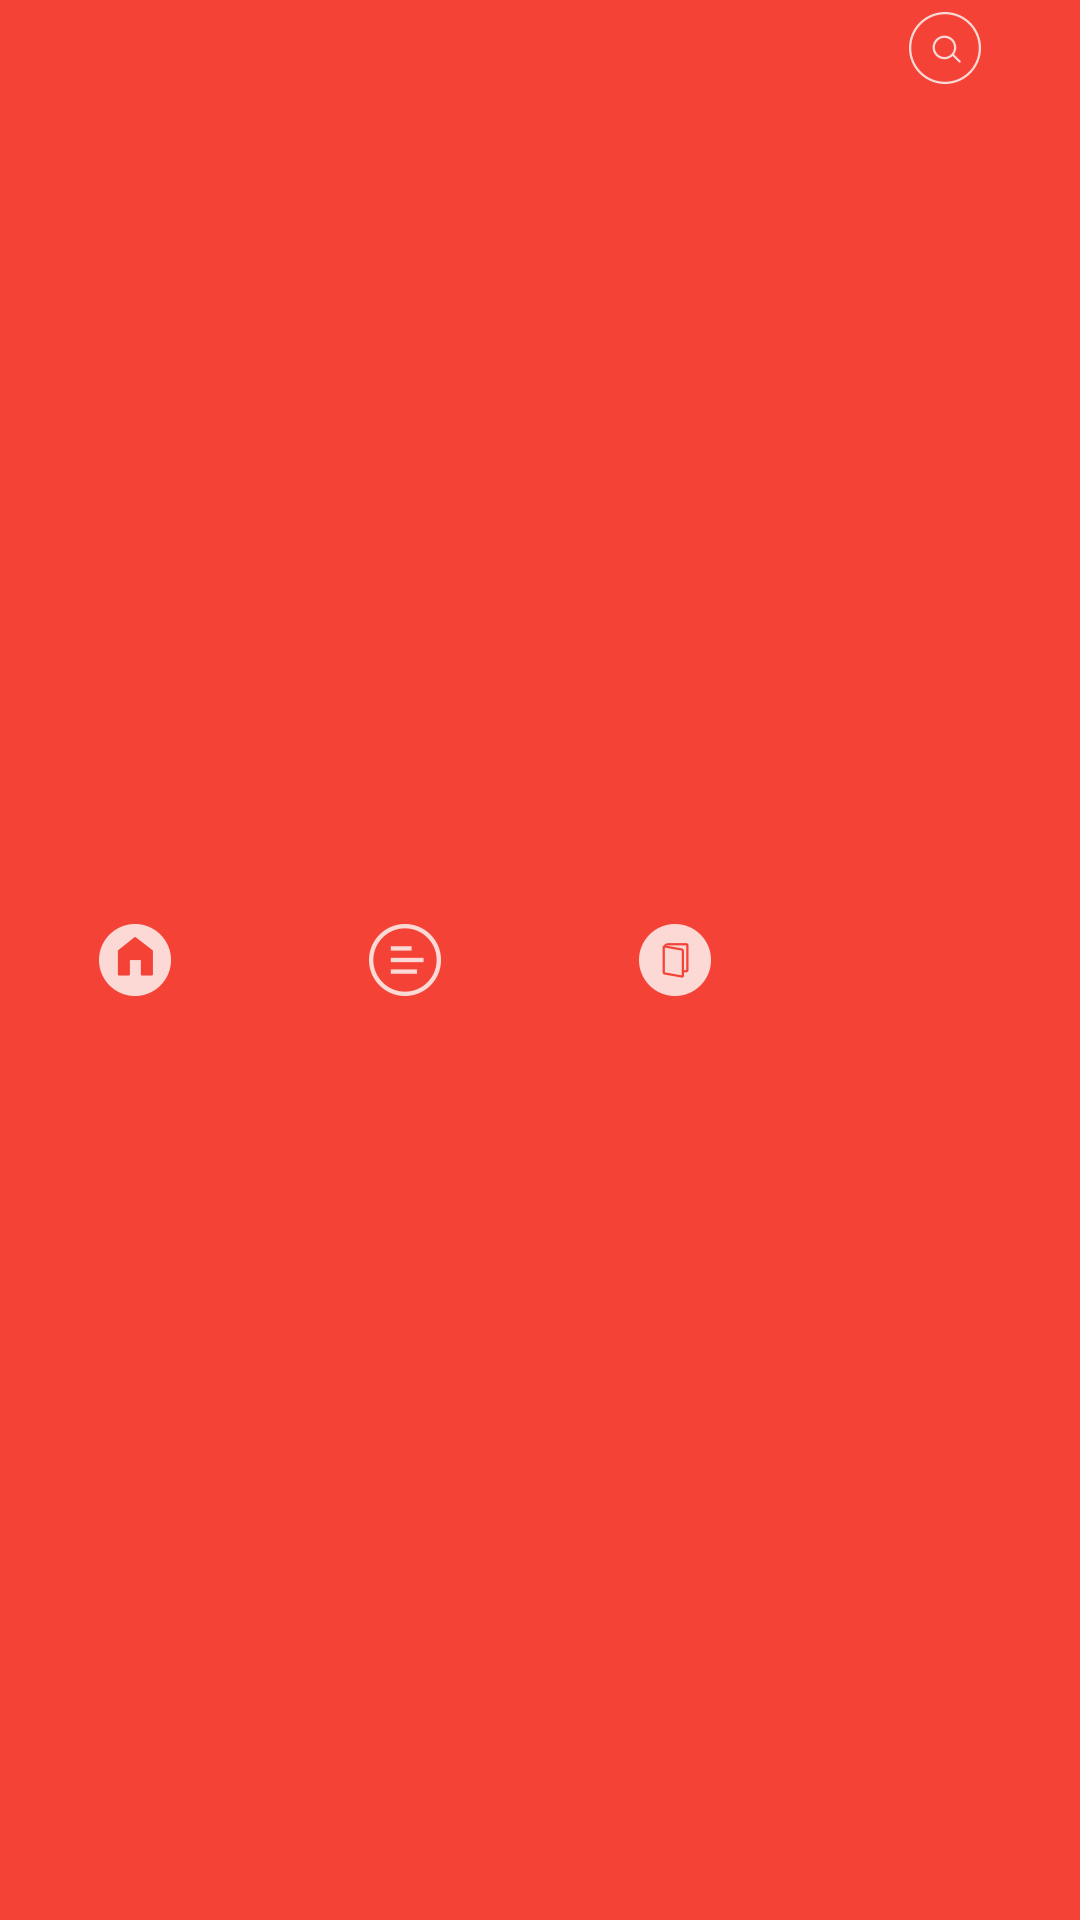

Produce the Android XML layout that renders to this screen, including the resource entries it uses.
<!-- AndroidManifest.xml: application theme HopeBibleTheme -->
<!-- res/layout/hb_topmenu.xml -->
<?xml version="1.0" encoding="utf-8"?>
<LinearLayout  xmlns:android="http://schemas.android.com/apk/res/android"
        android:orientation="horizontal"
        android:layout_width="fill_parent"
        android:layout_height="wrap_content"
        android:id="@+id/hb_menubar"
    android:background="?attr/colorPrimary">

        <ImageButton
            android:layout_width="wrap_content"
            android:layout_height="fill_parent"
            android:id="@+id/imageView"
            android:src="@drawable/hb_homeround"
            android:layout_marginRight="0dp"
            android:onClick="onHome"
            android:background="@color/transparent"
            android:layout_weight="1" />

        <ImageButton
            android:layout_width="wrap_content"
            android:layout_height="fill_parent"
            android:id="@+id/imageView2"
            android:src="@drawable/hb_version"
            android:layout_weight="1"
            android:background="@color/transparent"
            android:onClick="onVersion"/>

        <ImageButton
            android:layout_width="wrap_content"
            android:layout_height="fill_parent"
            android:id="@+id/imageView4"
            android:src="@drawable/hb_roundbooklist"
            android:layout_weight="1"
            android:background="@color/transparent"
            android:onClick="onBookSelect"/>

        <ImageButton
            android:layout_width="wrap_content"
            android:layout_height="wrap_content"
            android:id="@+id/imageView3"
            android:src="@drawable/hb_roundsearch"
            android:layout_weight="1"
            android:background="@color/transparent"
            android:onClick="onSearch"/>
    </LinearLayout>
<!-- resources referenced by this layout -->
<resources>
  <color name="transparent">#00000000</color>
  <!-- drawable hb_homeround: png bitmap (drawable-hdpi, 522 bytes) -->
  <!-- drawable hb_roundbooklist: png bitmap (drawable-hdpi, 522 bytes) -->
  <!-- drawable hb_roundsearch: png bitmap (drawable-hdpi, 668 bytes) -->
  <!-- drawable hb_version: png bitmap (drawable-hdpi, 523 bytes) -->
  <style name="HopeBibleTheme" parent="Theme.AppCompat.Light.NoActionBar">
          <item name="drawerArrowStyle">@style/DrawerArrowStyle</item>
          <item name="colorPrimary">@color/redPrimary</item>
          <item name="colorPrimaryDark">@color/redPrimaryDark</item>
          <item name="colorAccent">@color/redPrimaryAccent</item>
          <item name="android:colorBackground">@color/redPrimaryLight</item>
          <item name="android:colorForeground">@color/redPrimary</item>
          <item name="android:textColorPrimary">@color/redSecondaryText</item>
          <item name="android:navigationBarColor">@android:color/black</item>
      </style>
  <style name="DrawerArrowStyle" parent="Widget.AppCompat.DrawerArrowToggle">
          <item name="spinBars">true</item>
          <item name="color">@android:color/white</item>
      </style>
  <color name="redPrimary">#F44336</color>
  <color name="redPrimaryDark">#D32F2F</color>
  <color name="redPrimaryAccent">#FF5722</color>
  <color name="redPrimaryLight">#FFCDD2</color>
  <color name="redSecondaryText">#757575</color>
</resources>
